Photos from the image-classification dataset "Dataset-Final" in the GitHub repository anw-hilmi/anwarul-hilmi. Its 5 classes are: cat, dog, elephant, horse, lion.

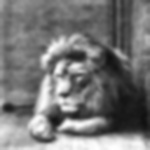
Label: lion

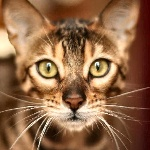
Label: cat

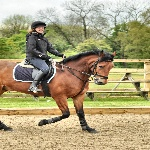
Label: horse

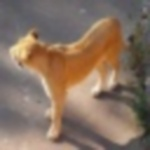
Label: lion

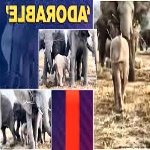
Label: elephant

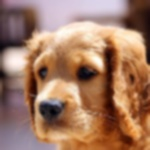
Label: dog
